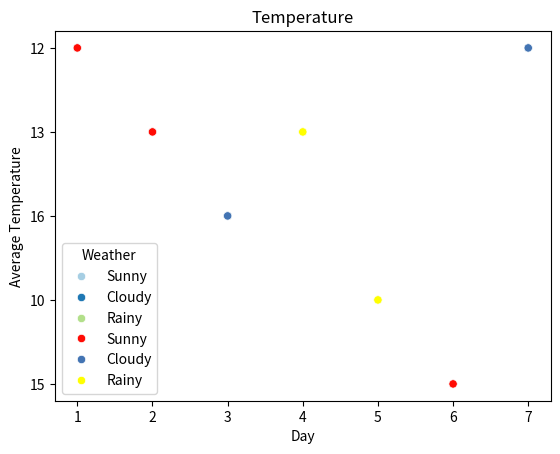

The script that saved this image:
# -*- coding: utf-8 -*-
"""
Created on Thu Jun  2 14:04:51 2022

[redacted]
"""

#example with seaborn 
import numpy as np
import pandas as pd
import seaborn as sn
import matplotlib.pyplot as plt

#create data 
data = np.array([[1, 12, 'Monday','Sunny'], 
                 [2, 13, 'Tuesday','Sunny'],
                 [3, 16, 'Wednesday','Cloudy'], 
                 [4, 13, 'Thursday','Rainy'], 
                 [5, 10, 'Friday','Rainy'], 
                 [6, 15, 'Saturday','Sunny'], 
                 [7, 12, 'Sunday','Cloudy'] 
                 ])
# Creating a data frame with the raw data
dataset = pd.DataFrame(data, columns=['id', 'temperature', 'Day','Weather'])

print(data)
print(dataset)
    
def draw_data(palette_name, custom_colors):
    """
    Parameters
    ----------
    palette_name : String
        for example palette_name="paired"
    custom_colors : Array of colors
        for example custom_colors=["#FF0B04", "#4374B3"]

    
    -------
    None.

    """
    #using color palette
    #sn.set_palette(sn.color_palette("Paired"))
    if len(palette_name)>0:
        sn.set_palette(sn.color_palette(palette_name))
    else:
        sn.set_palette(sn.color_palette(custom_colors))
    # Plot the data, specifying a different color for data points in
    # each of the day weather
    ax = sn.scatterplot(x='id', y='temperature', data=dataset, hue='Weather')
    
    # Customize the axes and title
    ax.set_title("Temperature")
    ax.set_xlabel("Day")
    ax.set_ylabel("Average Temperature")
    
    #  top and right borders
    ax.spines['top'].set_visible(True)
    ax.spines['right'].set_visible(True)
    plt.show()

draw_data("Paired",[])
draw_data("", ["#FF0B04", "#4374B3","yellow"])
